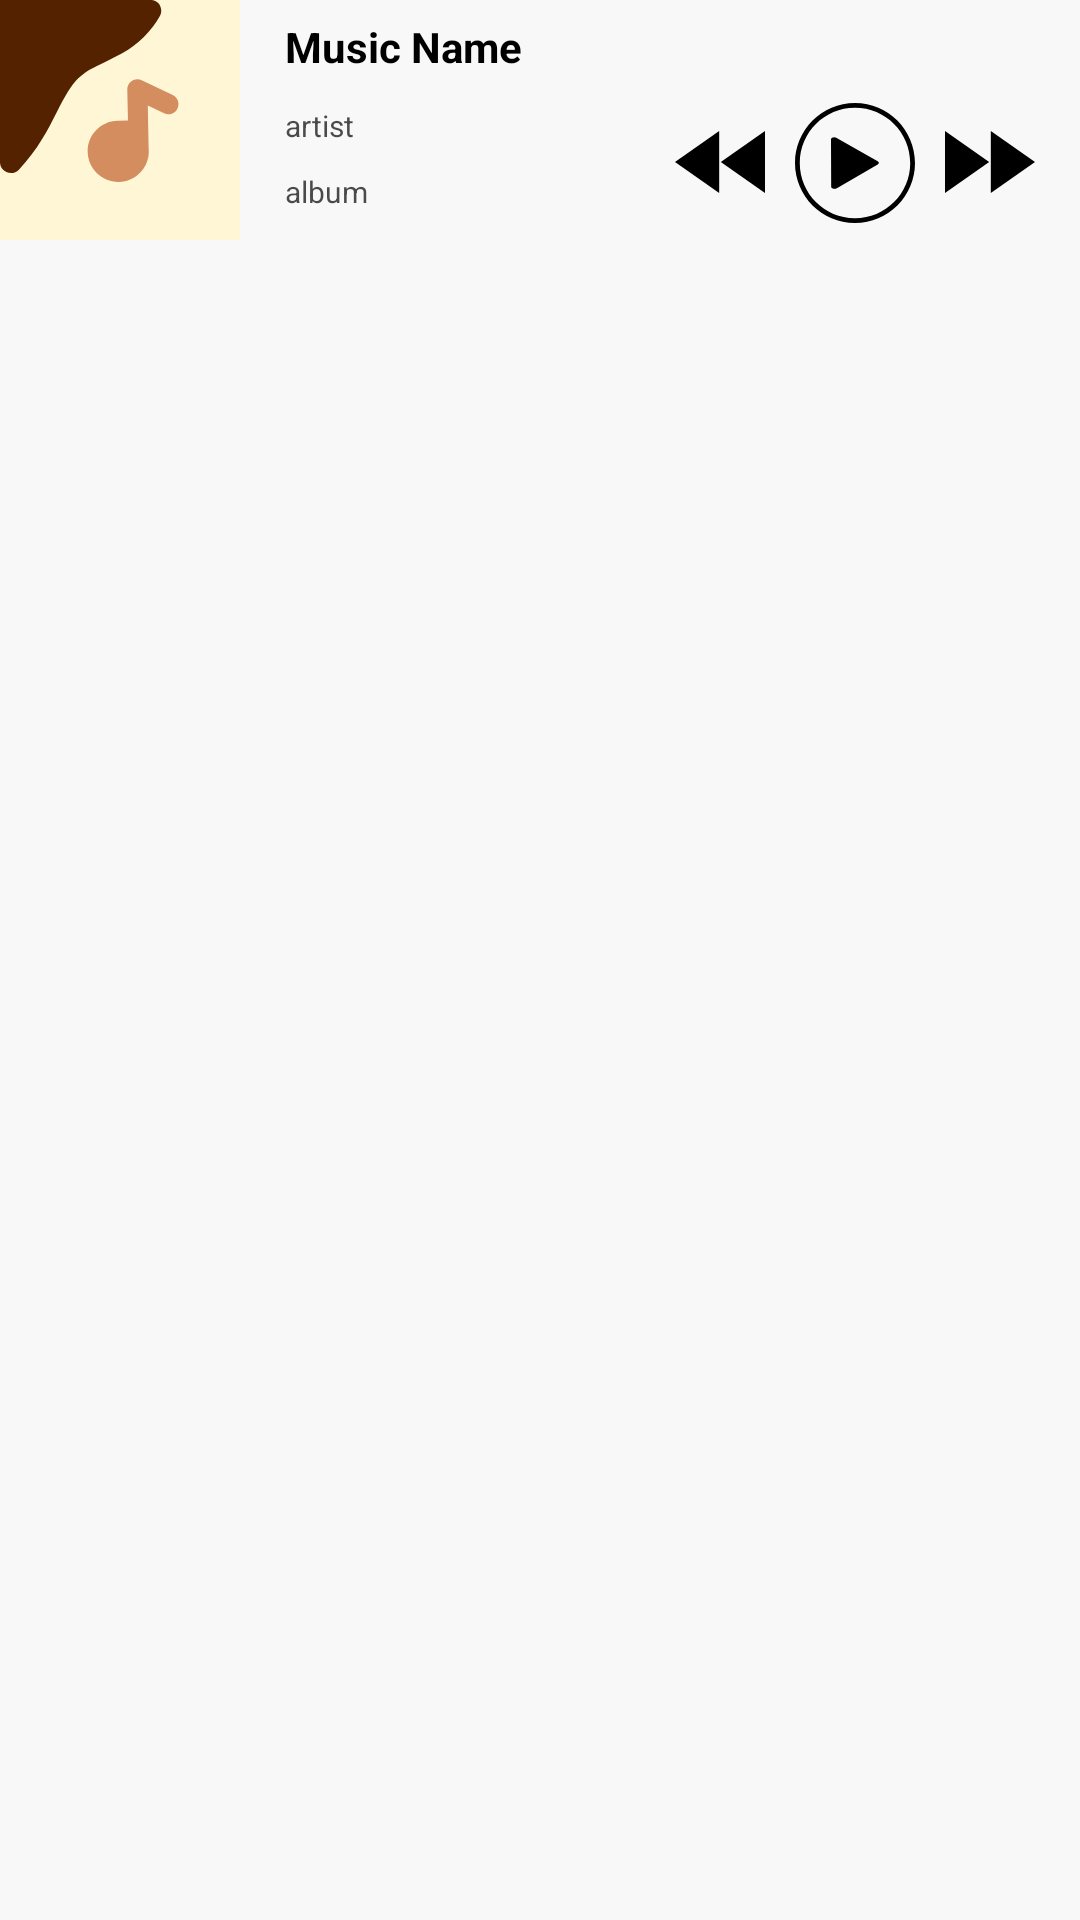

The Android layout XML behind this screen, and the referenced resources:
<!-- AndroidManifest.xml: fallback theme Theme.MaterialComponents.DayNight.NoActionBar -->
<!-- res/layout/three_in_one_light.xml -->
<FrameLayout xmlns:android="http://schemas.android.com/apk/res/android"
    xmlns:tools="http://schemas.android.com/tools"
    android:id="@+id/fl_widget"
    android:layout_width="match_parent"
    android:layout_height="80dp"
    android:background="@drawable/widget_background_light"
    android:orientation="vertical">

    <FrameLayout
        android:layout_width="120dp"
        android:layout_height="45dp"
        android:layout_gravity="end"
        android:layout_marginTop="32dp"
        android:layout_marginEnd="15dp"
        android:orientation="vertical">

        <ImageView
            android:id="@+id/btPlay"
            android:layout_width="40dp"
            android:layout_height="40dp"
            android:layout_gravity="center"
            android:layout_marginTop="0dp"
            android:src="@drawable/widget_play_light"
            tools:ignore="ContentDescription" />

        <Button
            android:id="@+id/btPrevious"
            android:layout_width="30dp"
            android:layout_height="30dp"
            android:layout_gravity="start"
            android:layout_marginTop="7dp"
            android:background="@drawable/widget_rewind_light" />

        <Button
            android:id="@+id/btNext"
            android:layout_width="30dp"
            android:layout_height="30dp"
            android:layout_gravity="end"
            android:layout_marginTop="7dp"
            android:background="@drawable/widget_forward_light" />

    </FrameLayout>

    <ImageView
        android:id="@+id/ivAlbum"
        android:layout_width="80dp"
        android:layout_height="80dp"
        android:layout_gravity="start"
        android:layout_marginTop="0dp"
        android:src="@drawable/ic_note"
        tools:ignore="ContentDescription"/>

    <TextView
        android:id="@+id/tvName"
        android:layout_width="match_parent"
        android:layout_height="wrap_content"
        android:layout_gravity="end|top"
        android:layout_marginStart="95dp"
        android:layout_marginTop="6dp"
        android:layout_marginEnd="10dp"
        android:fadingEdge="horizontal"
        android:gravity="start"
        android:singleLine="true"
        android:text="@string/empty_musicName"
        android:textColor="#000000"
        android:textSize="14sp"
        android:textStyle="bold" />

    <TextView
        android:id="@+id/tvArtist"
        android:layout_width="match_parent"
        android:layout_height="wrap_content"
        android:layout_gravity="start"
        android:layout_marginStart="95dp"
        android:layout_marginTop="35dp"
        android:layout_marginEnd="145dp"
        android:fadingEdge="horizontal"
        android:gravity="start"
        android:singleLine="true"
        android:text="@string/empty_artist"
        android:textColor="#B3000000"
        android:textSize="10sp"
        tools:ignore="SmallSp" />

    <TextView
        android:id="@+id/tvAlbum"
        android:layout_width="match_parent"
        android:layout_height="wrap_content"
        android:layout_gravity="start"
        android:layout_marginStart="95dp"
        android:layout_marginTop="57dp"
        android:layout_marginEnd="145dp"
        android:fadingEdge="horizontal"
        android:gravity="start"
        android:singleLine="true"
        android:text="@string/empty_album"
        android:textColor="#B3000000"
        android:textSize="10sp"
        tools:ignore="SmallSp" />

</FrameLayout>
<!-- resources referenced by this layout -->
<resources>
  <!-- drawable widget_background_light (drawable) -->
  <?xml version="1.0" encoding="utf-8"?>
  <ripple xmlns:android="http://schemas.android.com/apk/res/android" android:color="#D6D6D6">
      <item>
          <color android:color="#F8F8F8"/>
      </item>
      <item android:id="@android:id/mask">
          <shape android:shape="rectangle">
              <solid android:color="#D6D6D6" />
          </shape>
      </item>
  </ripple>
  <!-- drawable widget_forward_light (drawable) -->
  <?xml version="1.0" encoding="utf-8"?>
  <ripple xmlns:android="http://schemas.android.com/apk/res/android" android:color="#F8F8F8">
  
      <item android:drawable="@drawable/ic_forward" />
      <item android:id="@android:id/mask">
          <shape android:shape="rectangle">
              <solid android:color="#000000" />
          </shape>
      </item>
  </ripple>
  <!-- drawable widget_play_light (drawable) -->
  <?xml version="1.0" encoding="utf-8"?>
  <ripple xmlns:android="http://schemas.android.com/apk/res/android" android:color="#F8F8F8">
  
      <item android:drawable="@drawable/ic_play" />
      <item android:id="@android:id/mask">
          <shape android:shape="oval">
              <solid android:color="#000000" />
          </shape>
      </item>
  </ripple>
  <!-- drawable widget_rewind_light (drawable) -->
  <?xml version="1.0" encoding="utf-8"?>
  <ripple xmlns:android="http://schemas.android.com/apk/res/android" android:color="#F8F8F8">
  
      <item android:drawable="@drawable/ic_rewind" />
      <item android:id="@android:id/mask">
          <shape android:shape="rectangle">
              <solid android:color="#000000" />
          </shape>
      </item>
  </ripple>
  <string name="empty_album">album</string>
  <string name="empty_artist">artist</string>
  <string name="empty_musicName">Music Name</string>
  <!-- drawable ic_forward (drawable) -->
  <vector xmlns:android="http://schemas.android.com/apk/res/android"
      android:width="15dp"
      android:height="15dp"
      android:viewportWidth="55"
      android:viewportHeight="55">
    <path
        android:pathData="M27,27.5l-27,18.987l0,-18.642l0,-19.332z"
        android:fillColor="#000000"/>
    <path
        android:pathData="M55,27.5l-27,19l0,-19l0,-19z"
        android:fillColor="#000000"/>
  </vector>
  <!-- drawable ic_play (drawable) -->
  <vector xmlns:android="http://schemas.android.com/apk/res/android"
      android:width="25dp"
      android:height="25.00569dp"
      android:viewportWidth="25.000002"
      android:viewportHeight="25.005692">
    <path
        android:pathData="M12.5,0C5.6024,0 0,5.6037 0,12.5029 0,19.4021 5.6024,25.0057 12.5,25.0057 19.3976,25.0057 25,19.4021 25,12.5029 25,5.6037 19.3976,0 12.5,0ZM12.5,0.9965c6.3592,0 11.5037,5.1457 11.5037,11.5064 0,6.3607 -5.1445,11.5063 -11.5037,11.5063 -6.3592,0 -11.5037,-5.1456 -11.5037,-11.5063 0,-6.3607 5.1445,-11.5064 11.5037,-11.5064z"
        android:fillColor="#000000"/>
    <path
        android:pathData="M7.4978,7.5965L7.537,17.4415c0.0016,0.3998 0.7528,0.5985 1.1861,0.323l8.5107,-4.9361c0.3153,-0.1754 0.314,-0.5002 -0.0027,-0.6747l-8.5499,-4.8839c-0.475,-0.2741 -1.185,-0.0731 -1.1834,0.3267z"
        android:fillColor="#000000"/>
  </vector>
  <!-- drawable ic_rewind (drawable) -->
  <vector xmlns:android="http://schemas.android.com/apk/res/android"
      android:width="15dp"
      android:height="15dp"
      android:viewportWidth="55"
      android:viewportHeight="55">
    <path
        android:pathData="M28,27.5l27,-18.987l0,18.642l0,19.332z"
        android:fillColor="#000000"/>
    <path
        android:pathData="M0,27.5l27,-19l0,19l0,19z"
        android:fillColor="#000000"/>
  </vector>
</resources>
